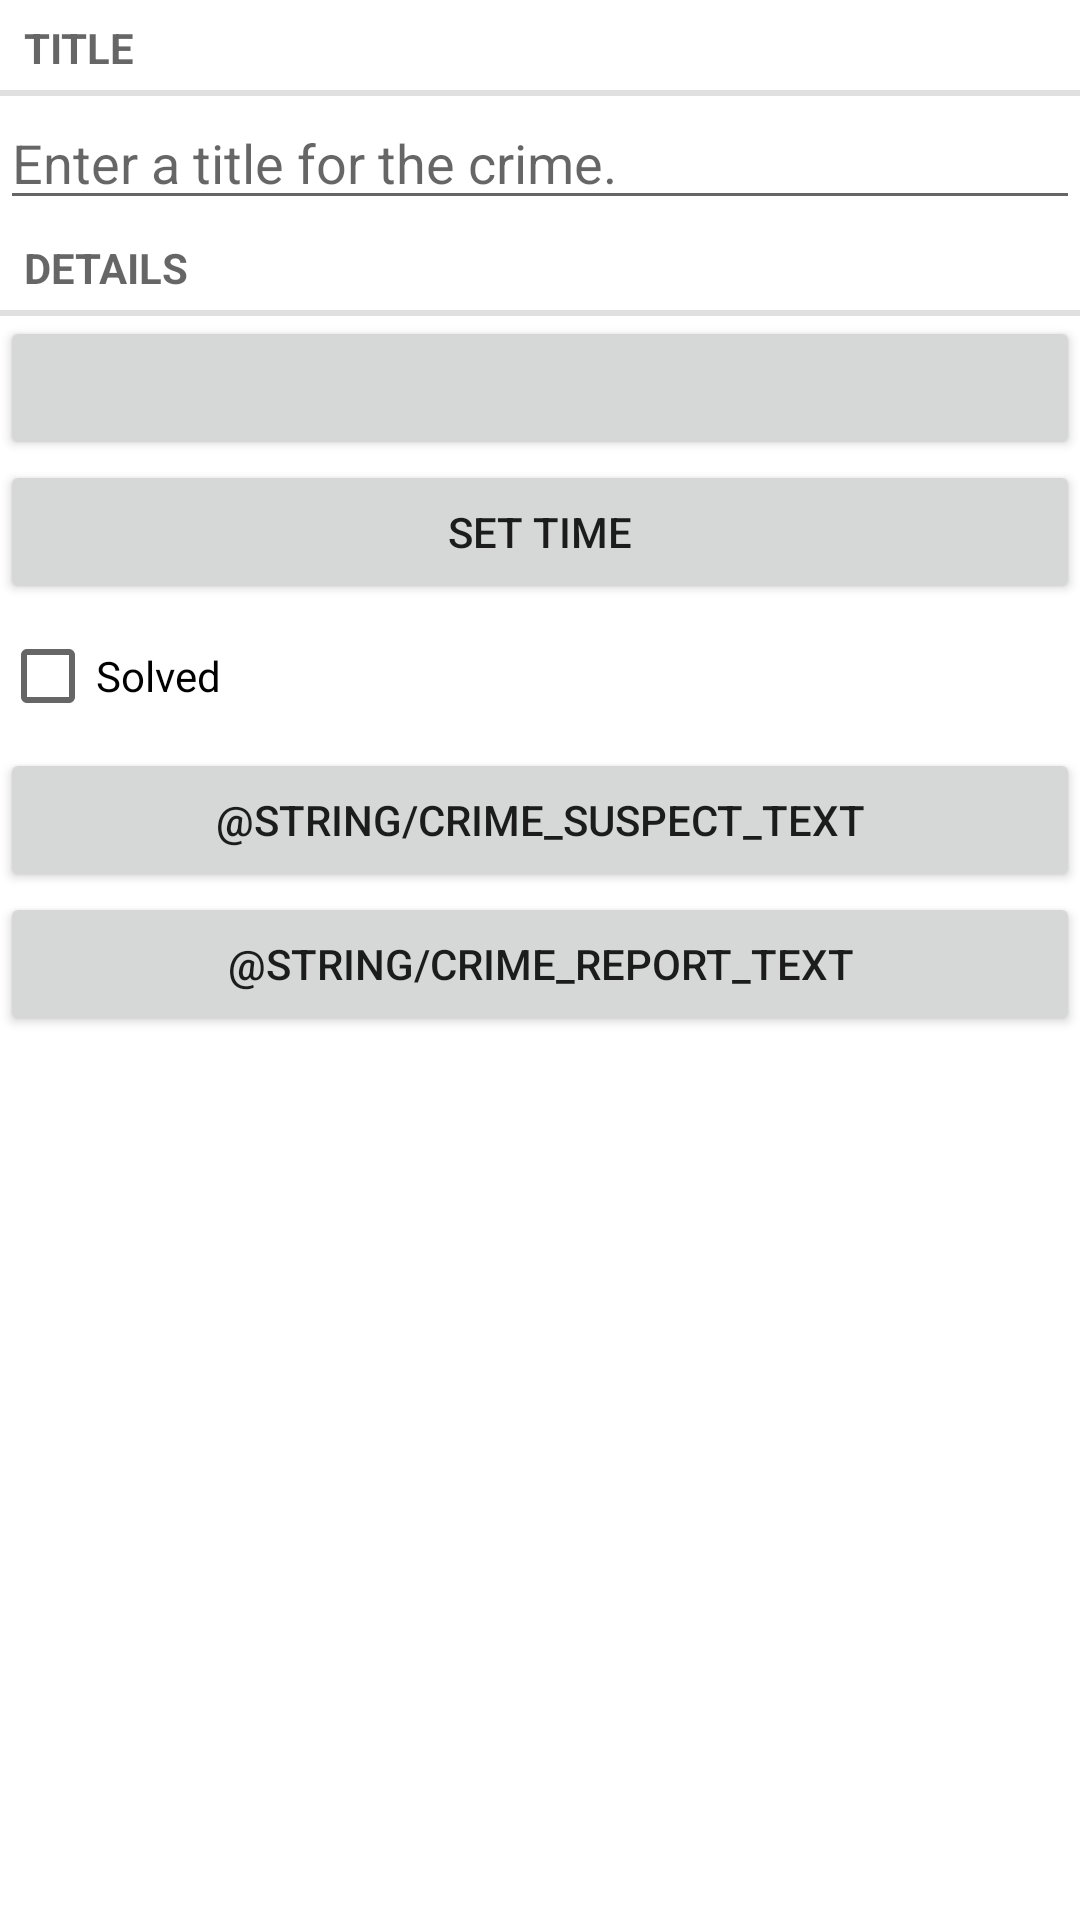

Layout XML and referenced resources for this Android screen:
<!-- AndroidManifest.xml: application theme Theme.CriminalIntent_PRO -->
<!-- res/layout/fragment_crime.xml -->
<?xml version="1.0" encoding="utf-8"?>
<LinearLayout xmlns:android="http://schemas.android.com/apk/res/android"
    xmlns:tools="http://schemas.android.com/tools"
    android:orientation="vertical"
    android:layout_width="match_parent"
    android:layout_height="match_parent"
    android:layout_margin="16dp">

    <TextView
        android:layout_width="match_parent"
        android:layout_height="wrap_content"
        style="?android:listSeparatorTextViewStyle"
        android:text="@string/crime_title_label" />
    <EditText
        android:id="@+id/editText_crime_title"
        android:layout_width="match_parent"
        android:layout_height="wrap_content"
        android:hint="@string/crime_title_hint"
        android:inputType="text" />
    <TextView
        android:layout_width="match_parent"
        android:layout_height="wrap_content"
        style="?android:listSeparatorTextViewStyle"
        android:text="@string/crime_details_label" />
    <Button
        android:id="@+id/button_crime"
        android:layout_width="match_parent"
        android:layout_height="wrap_content"
        tools:text="Wed Nov 14 11:56 EST 2018"
        tools:ignore="true"
        />
    <Button
        android:id="@+id/button_time"
        android:layout_width="match_parent"
        android:layout_height="wrap_content"
        android:text="@string/button_set_time"
        />
    <CheckBox
        android:id="@+id/checkBox_crime"
        android:layout_width="match_parent"
        android:layout_height="wrap_content"
        android:text="@string/crime_solved_label" />
    <Button
        android:id="@+id/button_choose_suspect"
        android:layout_width="match_parent"
        android:layout_height="wrap_content"
        android:text="@string/crime_suspect_text" />
    <Button
        android:id="@+id/button_send_report"
        android:layout_width="match_parent"
        android:layout_height="wrap_content"
        android:text="@string/crime_report_text" />

</LinearLayout>
<!-- resources referenced by this layout -->
<resources>
  <string name="button_set_time">Set Time</string>
  <string name="crime_details_label">Details</string>
  <string name="crime_report_text">Enviar el Informe del Crimen</string>
  <string name="crime_solved_label">Solved</string>
  <string name="crime_suspect_text">Elegir Sospechoso</string>
  <string name="crime_title_hint">Enter a title for the crime.</string>
  <string name="crime_title_label">Title</string>
  <style name="Theme.CriminalIntent_PRO" parent="Theme.MaterialComponents.DayNight.DarkActionBar">
          
          <item name="colorPrimary">@color/purple_500</item>
          <item name="colorPrimaryVariant">@color/purple_700</item>
          <item name="colorOnPrimary">@color/white</item>
          
          <item name="colorSecondary">@color/teal_200</item>
          <item name="colorSecondaryVariant">@color/teal_700</item>
          <item name="colorOnSecondary">@color/black</item>
          
          <item name="android:statusBarColor">?attr/colorPrimaryVariant</item>
          
      </style>
  <!-- not gathered from this repository: default colours our renderer supplied (Android Studio template values) -->
  <color name="purple_500">#FF6200EE</color>
  <color name="purple_700">#FF3700B3</color>
  <color name="teal_200">#FF03DAC5</color>
  <color name="teal_700">#FF018786</color>
  <color name="black">#FF000000</color>
  <color name="white">#FFFFFFFF</color>
</resources>
